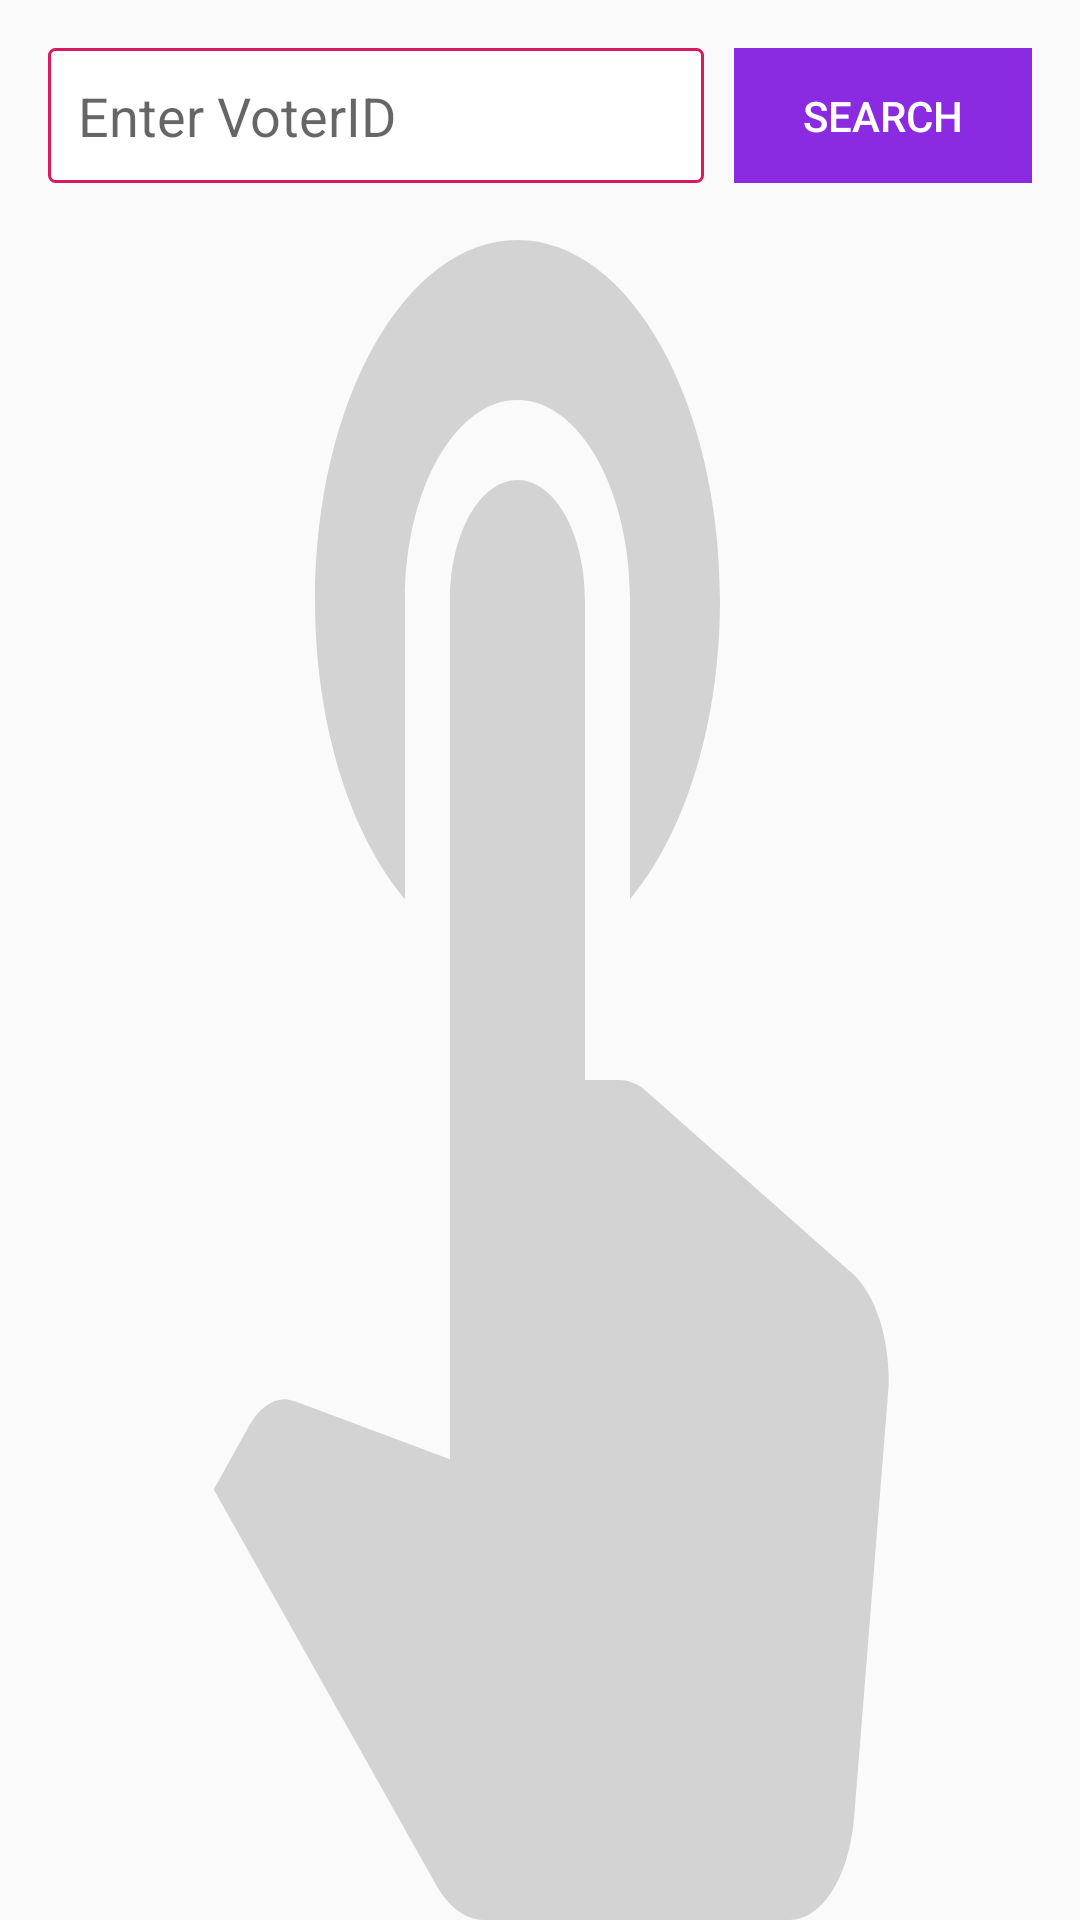

This screen was rendered from an Android layout file. Write that file and the resources it references.
<!-- AndroidManifest.xml: application theme AppTheme -->
<!-- res/layout/activity_vote.xml -->
<?xml version="1.0" encoding="utf-8"?>
<androidx.core.widget.NestedScrollView xmlns:android="http://schemas.android.com/apk/res/android"
    xmlns:app="http://schemas.android.com/apk/res-auto"
    xmlns:tools="http://schemas.android.com/tools"
    android:layout_width="match_parent"
    android:layout_height="match_parent"
    android:orientation="vertical"
    android:padding="16dp"
    tools:context=".activity.VoteActivity"
    android:background="@drawable/ic_touch_app_black_24dp1"
    android:layout_marginBottom="30dp">

   <LinearLayout
       android:layout_width="match_parent"
       android:layout_height="wrap_content"
       android:orientation="vertical">

       <LinearLayout
           android:layout_width="match_parent"
           android:layout_height="wrap_content"
           android:orientation="horizontal"
           android:gravity="center_vertical"
           android:weightSum="3">

           <EditText
               android:layout_width="match_parent"
               android:layout_height="45dp"
               android:id="@+id/etSearch"
               android:hint="Enter VoterID"
               android:padding="10dp"
               android:textAllCaps="true"
               android:inputType="textCapCharacters"
               android:background="@drawable/rounde_corners"
               android:layout_weight="1"/>

           <Button
               android:layout_width="match_parent"
               android:layout_height="45dp"
               android:id="@+id/btnSearch"
               android:layout_marginStart="10dp"
               android:background="@drawable/button_hover"
               android:text="Search"
               android:textColor="@color/colorWhite"
               android:layout_weight="2"/>

       </LinearLayout>

       <LinearLayout
           android:id="@+id/detailsLayout"
           android:layout_width="match_parent"
           android:layout_height="wrap_content"
           android:orientation="vertical"
           android:layout_marginTop="16dp"
           android:background="@drawable/roundedgrey_color"
           android:visibility="gone">


           <ImageView
               android:id="@+id/image"
               android:layout_width="120dp"
               android:layout_height="120dp"
               android:layout_gravity="center_horizontal"
               android:layout_marginTop="20dp"
               android:layout_marginBottom="20dp"
               android:scaleType="fitXY"
               android:background="@drawable/roundedgrey_color"
               android:src="@drawable/ic_add_a_photo_black_24dp"/>

           <View
               android:layout_width="match_parent"
               android:layout_height="1dp"
               android:background="@color/greycolor"/>

           <TextView
               android:layout_width="match_parent"
               android:layout_height="wrap_content"
               android:id="@+id/txtId"
               android:layout_margin="15dp"
               />

           <View
               android:layout_width="match_parent"
               android:layout_height="1dp"
               android:background="@color/greycolor"/>

           <TextView
               android:layout_width="match_parent"
               android:layout_height="wrap_content"
               android:id="@+id/txtName"
               android:layout_margin="15dp"/>
           <View
               android:layout_width="match_parent"
               android:layout_height="1dp"
               android:background="@color/greycolor"/>
           <TextView
               android:layout_width="match_parent"
               android:layout_height="wrap_content"
               android:id="@+id/txtMandal"
               android:layout_margin="15dp"/>
           <View
               android:layout_width="match_parent"
               android:layout_height="1dp"
               android:background="@color/greycolor"/>
           <TextView
               android:layout_width="match_parent"
               android:layout_height="wrap_content"
               android:id="@+id/txtDistrict"
               android:layout_margin="15dp"/>
           <View
               android:layout_width="match_parent"
               android:layout_height="1dp"
               android:background="@color/greycolor"/>
           <TextView
               android:layout_width="match_parent"
               android:layout_height="wrap_content"
               android:id="@+id/txtState"
               android:layout_margin="15dp"/>
           <View
               android:layout_width="match_parent"
               android:layout_height="1dp"
               android:background="@color/greycolor"/>
           <TextView
               android:layout_width="match_parent"
               android:layout_height="wrap_content"
               android:id="@+id/txtStatus"
               android:layout_margin="15dp"/>
           <View
               android:layout_width="match_parent"
               android:layout_height="1dp"
               android:background="@color/greycolor"/>

           <Button
               android:layout_width="wrap_content"
               android:layout_height="35dp"
               android:layout_gravity="center_horizontal"
               android:layout_margin="10dp"
               android:id="@+id/btnVote"
               android:background="@color/colorAccent"
               android:text="vote"
               android:textColor="@color/colorWhite"/>
       </LinearLayout>

   </LinearLayout>






</androidx.core.widget.NestedScrollView>
<!-- resources referenced by this layout -->
<resources>
  <color name="colorAccent">#D81B60</color>
  <color name="colorWhite">#ffffff</color>
  <color name="greycolor">#e5e5e5</color>
  <!-- drawable button_hover (drawable) -->
  <?xml version="1.0" encoding="utf-8"?>
  <selector xmlns:android="http://schemas.android.com/apk/res/android">
      <item android:drawable="@drawable/navyblue"
          android:state_pressed="true" />
      <item android:drawable="@drawable/button_focused_orange"
          android:state_focused="true" />
      <item android:drawable="@drawable/button_focused_orange1" />
  </selector>
  <!-- drawable ic_touch_app_black_24dp1 (drawable) -->
  <vector android:height="24dp" android:tint="#D3D3D3"
      android:viewportHeight="24.0" android:viewportWidth="24.0"
      android:width="24dp" xmlns:android="http://schemas.android.com/apk/res/android">
      <path android:fillColor="#FF000000" android:pathData="M9,11.24L9,7.5C9,6.12 10.12,5 11.5,5S14,6.12 14,7.5v3.74c1.21,-0.81 2,-2.18 2,-3.74C16,5.01 13.99,3 11.5,3S7,5.01 7,7.5c0,1.56 0.79,2.93 2,3.74zM18.84,15.87l-4.54,-2.26c-0.17,-0.07 -0.35,-0.11 -0.54,-0.11L13,13.5v-6c0,-0.83 -0.67,-1.5 -1.5,-1.5S10,6.67 10,7.5v10.74l-3.43,-0.72c-0.08,-0.01 -0.15,-0.03 -0.24,-0.03 -0.31,0 -0.59,0.13 -0.79,0.33l-0.79,0.8 4.94,4.94c0.27,0.27 0.65,0.44 1.06,0.44h6.79c0.75,0 1.33,-0.55 1.44,-1.28l0.75,-5.27c0.01,-0.07 0.02,-0.14 0.02,-0.2 0,-0.62 -0.38,-1.16 -0.91,-1.38z"/>
  </vector>
  <!-- drawable rounde_corners (drawable) -->
  <?xml version="1.0" encoding="UTF-8"?>
  <shape xmlns:android="http://schemas.android.com/apk/res/android" android:shape="rectangle">
      <corners android:radius="2dp"/>
      <solid android:color="@color/colorWhite"/>
      <stroke android:width="1dp" android:color="@color/colorAccent"/>
  </shape>
  <!-- drawable roundedgrey_color (drawable) -->
  <?xml version="1.0" encoding="UTF-8"?>
  <shape xmlns:android="http://schemas.android.com/apk/res/android" android:shape="rectangle">
      <corners android:radius="2dp"/>
      <solid android:color="@color/colorWhite"/>
      <stroke android:width="1dp" android:color="@color/greycolor"/>
  </shape>
  <style name="AppTheme" parent="Theme.AppCompat.Light.DarkActionBar">
          
         
           <item name="colorPrimary">@color/colorPrimary</item>
          <item name="colorPrimaryDark">@color/colorPrimaryDark</item>
          <item name="colorAccent">@color/colorAccent</item>
  
      </style>
  <!-- drawable navyblue: png bitmap (drawable, 196 bytes) -->
  <!-- drawable button_focused_orange: png bitmap (drawable, 10348 bytes) -->
  <!-- drawable button_focused_orange1: png bitmap (drawable, 169 bytes) -->
  <color name="colorPrimary">#8A2BE2</color>
  <color name="colorPrimaryDark">#8A2BE2</color>
</resources>
